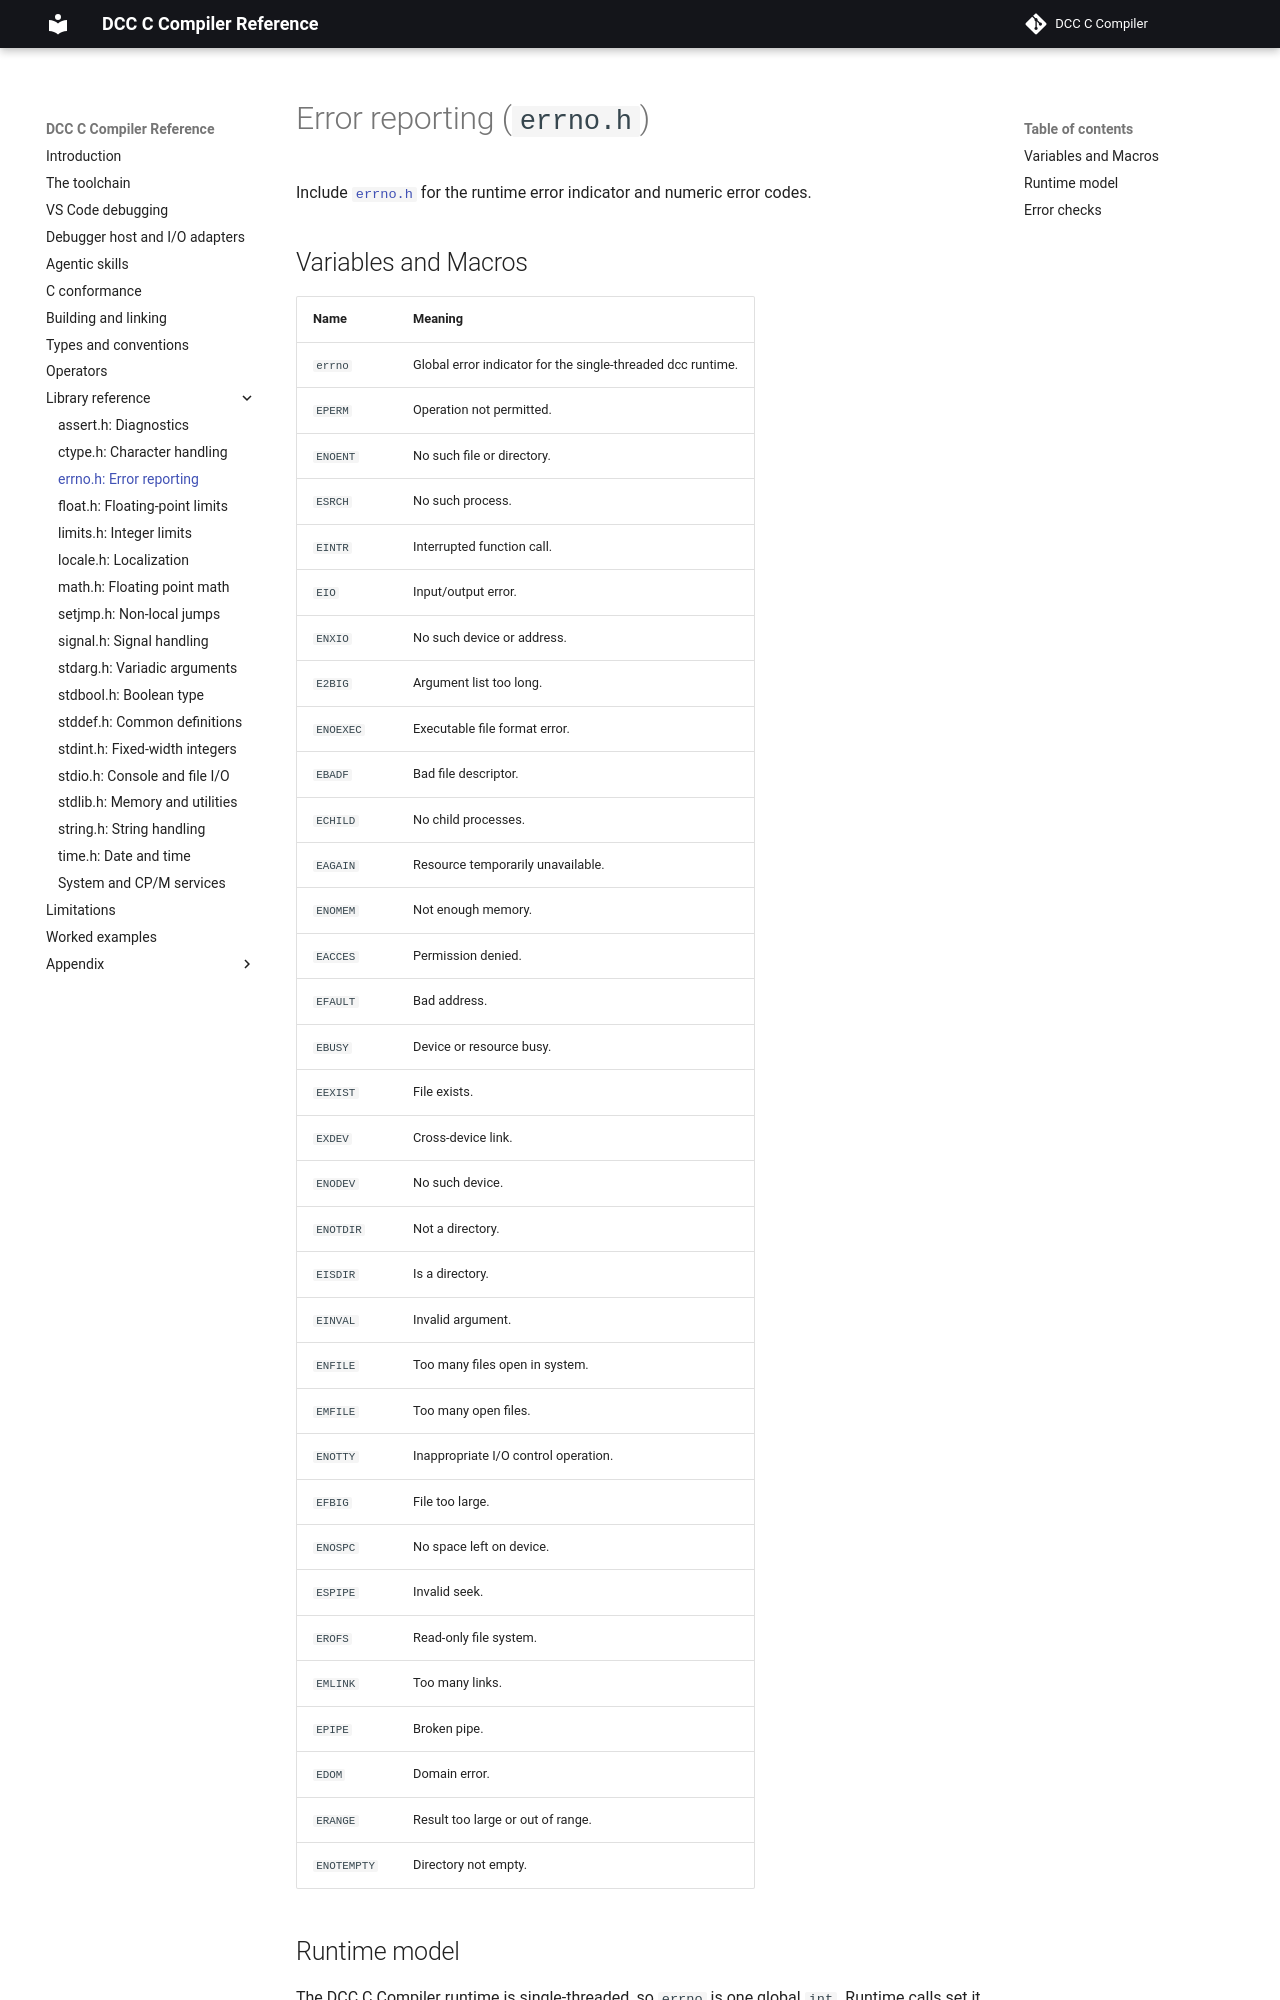

repository: gloveboxes/dcc · page: standard-lib/02-errno/index.html · generator: mkdocs

# Error reporting (`errno.h`)

Include [`errno.h`](02-errno.md) for the runtime error indicator and numeric
error codes.

## Variables and Macros

<!-- ERRNO-SYMBOL-TABLE: all -->

## Runtime model

The dcc runtime is single-threaded, so `errno` is one global `int`. Runtime calls
set it when they fail; successful calls are not required to clear it. Test the
function result first, then inspect `errno` only on failure.

C89 requires `EDOM` and `ERANGE`. dcc also defines conventional small-system and
POSIX-style file errors used by the CP/M file and directory support.
